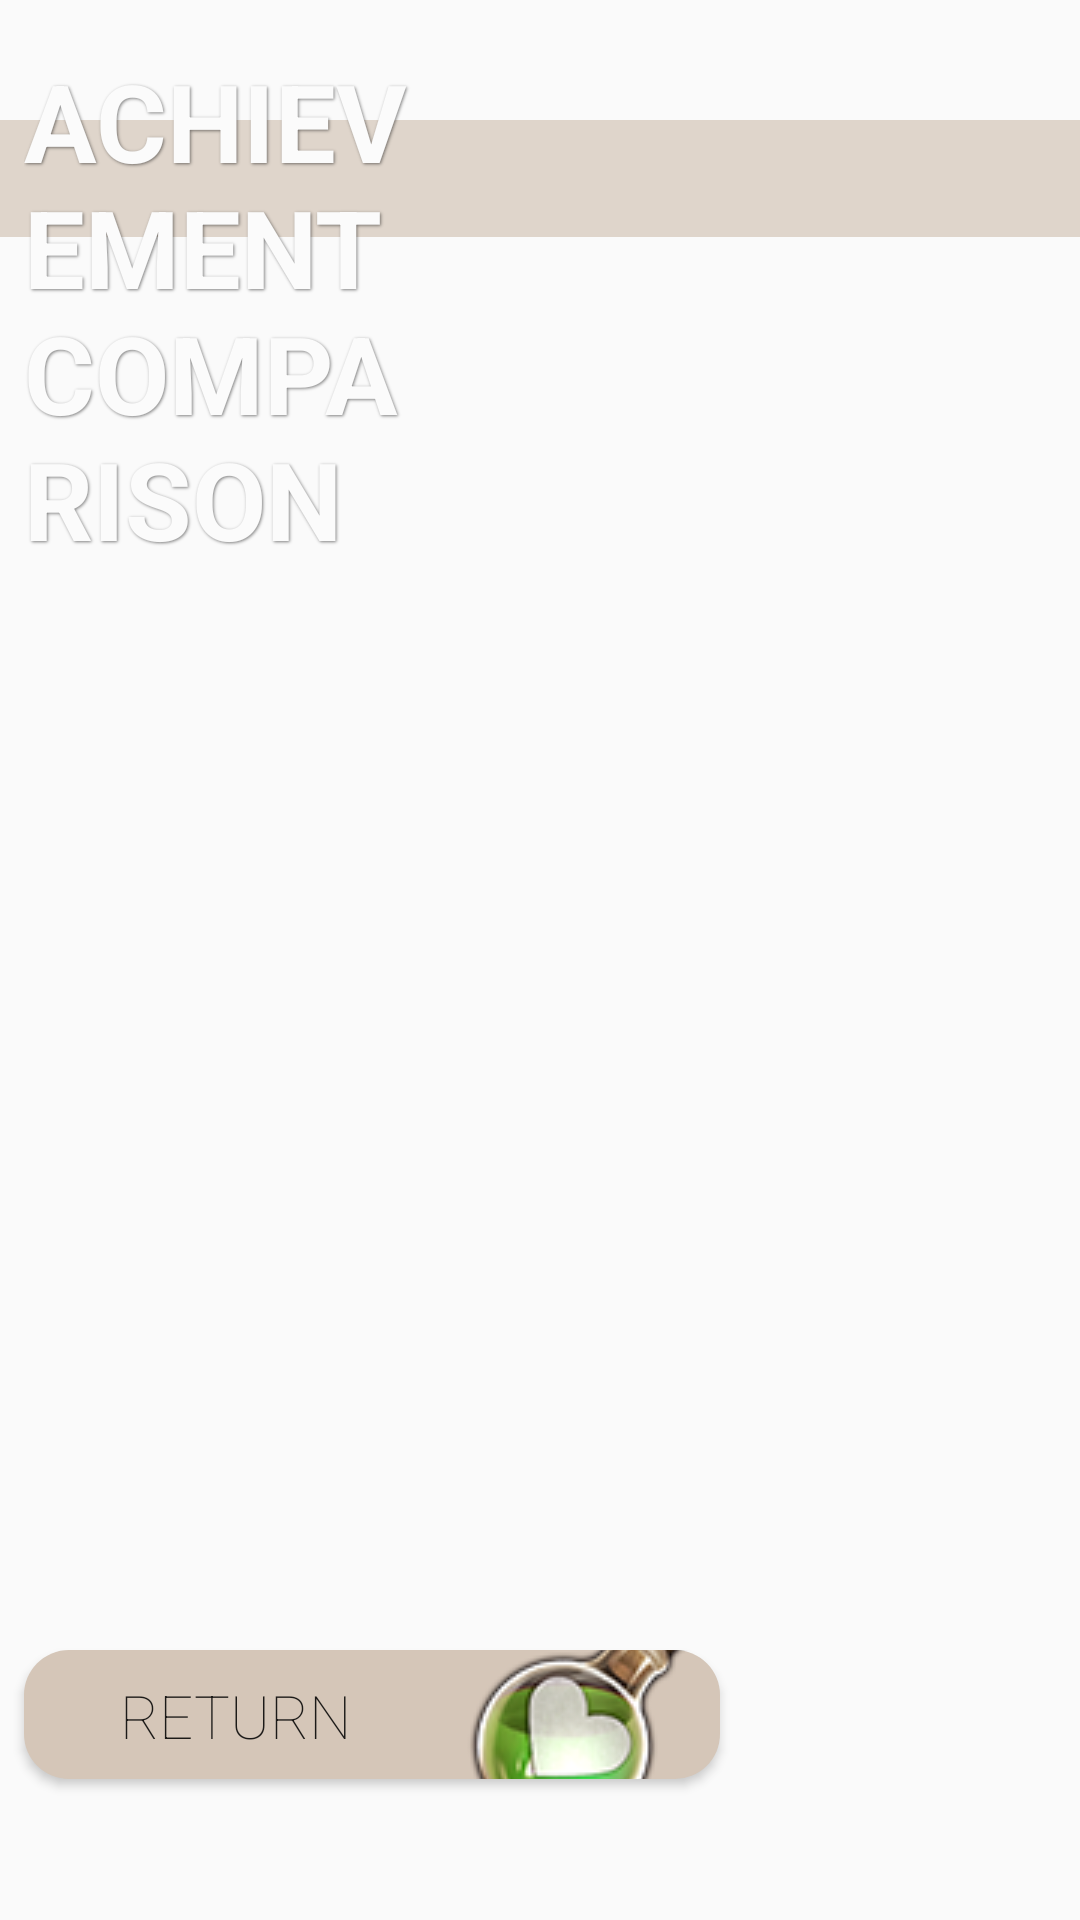

Write the Android layout XML for this screen, with the resource values it uses.
<!-- AndroidManifest.xml: application theme AppTheme -->
<!-- res/layout/activity_comparison.xml -->
<?xml version="1.0" encoding="utf-8"?>
<RelativeLayout xmlns:android="http://schemas.android.com/apk/res/android"
    xmlns:app="http://schemas.android.com/apk/res-auto"
    xmlns:tools="http://schemas.android.com/tools"
    android:id="@+id/activity_main"
    android:layout_width="match_parent"
    android:layout_height="match_parent"
    android:background="@drawable/bit_background"
    tools:context=".ComparisonActivity">

    <Button
        android:id="@+id/button_Return3"
        android:layout_width="320dp"
        android:layout_height="43dp"
        android:layout_alignParentEnd="true"
        android:layout_alignParentRight="true"
        android:layout_alignParentBottom="true"
        android:layout_marginStart="8dp"
        android:layout_marginLeft="8dp"
        android:layout_marginEnd="120dp"
        android:layout_marginRight="120dp"
        android:layout_marginBottom="47dp"
        android:background="@drawable/rounded_button_new"
        android:drawableRight="@drawable/icon2"
        android:fontFamily="sans-serif-thin"
        android:onClick="returnButton"
        android:text="RETURN"
        android:textSize="20sp"
        app:layout_constraintBottom_toBottomOf="parent"
        app:layout_constraintEnd_toEndOf="parent"
        app:layout_constraintHorizontal_bias="0.491"
        app:layout_constraintStart_toStartOf="parent"
        app:layout_constraintTop_toBottomOf="@+id/imageView3"
        app:layout_constraintVertical_bias="0.418" />

    <Button
        android:id="@+id/button_Return4"
        android:layout_width="320dp"
        android:layout_height="43dp"
        android:layout_alignParentEnd="true"
        android:layout_alignParentRight="true"
        android:layout_alignParentBottom="true"
        android:layout_marginStart="8dp"
        android:layout_marginLeft="8dp"
        android:layout_marginEnd="472dp"
        android:layout_marginRight="472dp"
        android:layout_marginBottom="46dp"
        android:background="@drawable/rounded_button_new"
        android:drawableRight="@drawable/icon2"
        android:fontFamily="sans-serif-thin"
        android:onClick="findFriends"
        android:text="FRIEND SEARCH"
        android:textSize="20sp"
        app:layout_constraintBottom_toBottomOf="parent"
        app:layout_constraintEnd_toEndOf="parent"
        app:layout_constraintHorizontal_bias="0.491"
        app:layout_constraintStart_toStartOf="parent"
        app:layout_constraintTop_toBottomOf="@+id/imageView3"
        app:layout_constraintVertical_bias="0.418" />

    <ImageView
        android:id="@+id/imageView4"
        android:layout_width="1058dp"
        android:layout_height="39dp"
        android:layout_alignParentTop="true"
        android:layout_marginTop="40dp"
        android:layout_marginBottom="8dp"
        android:alpha=".7"
        android:tint="@color/title_bar"
        app:layout_constraintBottom_toBottomOf="parent"
        app:layout_constraintStart_toStartOf="parent"
        app:layout_constraintTop_toTopOf="parent"
        app:layout_constraintVertical_bias="0.051"
        app:srcCompat="@android:color/background_light" />

    <TextView
        android:id="@+id/text_titleName4"
        android:layout_width="wrap_content"
        android:layout_height="wrap_content"
        android:layout_alignParentTop="true"
        android:layout_alignParentEnd="true"
        android:layout_alignParentRight="true"
        android:layout_marginStart="8dp"
        android:layout_marginLeft="8dp"
        android:layout_marginTop="16dp"
        android:layout_marginEnd="216dp"
        android:layout_marginRight="216dp"
        android:shadowColor="@color/text_shadow"
        android:shadowDx="1"
        android:shadowDy="1"
        android:shadowRadius="2"
        android:text="ACHIEVEMENT COMPARISON"
        android:textAllCaps="true"
        android:textColor="@color/light_font"
        android:textSize="36sp"
        android:textStyle="bold"
        app:layout_constraintBottom_toBottomOf="parent"
        app:layout_constraintEnd_toEndOf="parent"
        app:layout_constraintHorizontal_bias="0.516"
        app:layout_constraintStart_toStartOf="parent"
        app:layout_constraintTop_toTopOf="parent"
        app:layout_constraintVertical_bias="0.034" />

    <android.support.v7.widget.RecyclerView
        android:id="@+id/recycler_view"
        android:layout_width="wrap_content"
        android:layout_height="547dp"
        android:layout_alignParentStart="true"
        android:layout_alignParentLeft="true"
        android:layout_alignParentTop="true"
        android:layout_alignParentEnd="true"
        android:layout_alignParentRight="true"
        android:layout_alignParentBottom="true"
        android:layout_marginStart="152dp"
        android:layout_marginLeft="152dp"
        android:layout_marginTop="86dp"
        android:layout_marginEnd="141dp"
        android:layout_marginRight="141dp"
        android:layout_marginBottom="135dp" />

    <ProgressBar
        android:id="@+id/progressBar15"
        style="?android:attr/progressBarStyle"
        android:layout_width="138dp"
        android:layout_height="125dp"
        android:layout_alignParentTop="true"
        android:layout_alignParentEnd="true"
        android:layout_alignParentRight="true"
        android:layout_marginTop="238dp"
        android:layout_marginEnd="406dp"
        android:layout_marginRight="406dp"
        android:indeterminateTint="@color/cardview_dark_background" />

</RelativeLayout>
<!-- resources referenced by this layout -->
<resources>
  <color name="light_font">#FBFBFB</color>
  <color name="text_shadow">#7F000000</color>
  <color name="title_bar">#d5c6b8</color>
  <!-- drawable bit_background (drawable) -->
  <?xml version="1.0" encoding="utf-8"?>
  <bitmap
      xmlns:android="http://schemas.android.com/apk/res/android"
      android:src="@drawable/scenery6"
      android:gravity="left"
      />
  <!-- drawable icon2: png bitmap (drawable, 14252 bytes) -->
  <!-- drawable rounded_button_new (drawable) -->
  <?xml version="1.0" encoding="utf-8"?>
  <selector xmlns:android="http://schemas.android.com/apk/res/android">
      <item android:state_pressed="false">
          <shape android:shape="rectangle">
              <solid android:color="#d5c6b8" />
              <stroke android:width="0dp" android:color="#bfb2a5" />
              <padding android:left="0dp" android:top="1dp" android:right="1dp"
                  android:bottom="0dp" />
              <corners android:radius="15dip" />
          </shape>
      </item>
      <item android:state_pressed="true">
          <shape android:shape="rectangle" android:elevation="20dp">
              <solid android:color="#d5c6b8" />
              <stroke android:width="0dp" android:color="#bfb2a5" />
              <padding android:left="0dp" android:top="1dp" android:right="1dp"
                  android:bottom="0dp" />
              <corners android:radius="15dip" />
          </shape>
      </item>
  </selector>
  <style name="AppTheme" parent="Theme.AppCompat.Light.NoActionBar">
          
          <item name="colorPrimary">@color/colorPrimary</item>
          <item name="colorPrimaryDark">@color/colorPrimaryDark</item>
          <item name="colorAccent">@color/colorAccent</item>
          <item name="windowNoTitle">true</item>
          <item name="android:windowNoTitle">true</item>
          <item name="android:windowTranslucentStatus">true</item>
      </style>
  <color name="colorPrimary">#838383</color>
  <color name="colorPrimaryDark">#5d5d5d</color>
  <color name="colorAccent">#282828</color>
</resources>
